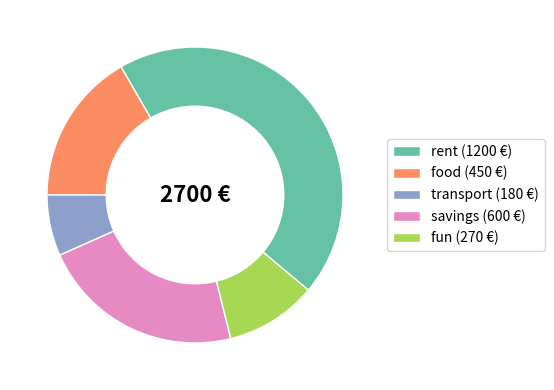

Recreate this plot in Python.
# Donut chart of a budget with a centre total and the legend outside.
import matplotlib.pyplot as plt

budget = {"rent": 1200, "food": 450, "transport": 180, "savings": 600, "fun": 270}
fig, ax = plt.subplots(figsize=(6, 4))
wedges, _ = ax.pie(budget.values(), wedgeprops=dict(width=0.4, edgecolor="w"), startangle=-40,
                   colors=plt.cm.Set2.colors)
ax.text(0, 0, f"{sum(budget.values())} €", ha="center", va="center", fontsize=16, fontweight="bold")
ax.legend(wedges, [f"{k} ({v} €)" for k, v in budget.items()], loc="center left", bbox_to_anchor=(1, 0.5))
ax.set_aspect("equal")
fig.tight_layout()
print(len(wedges), wedges[0].width)
fig.savefig("budget.png")
fig.savefig("donut_center_label_80dpi.png", dpi=80)
print(fig.get_size_inches(), len(fig.axes))
plt.close(fig)
